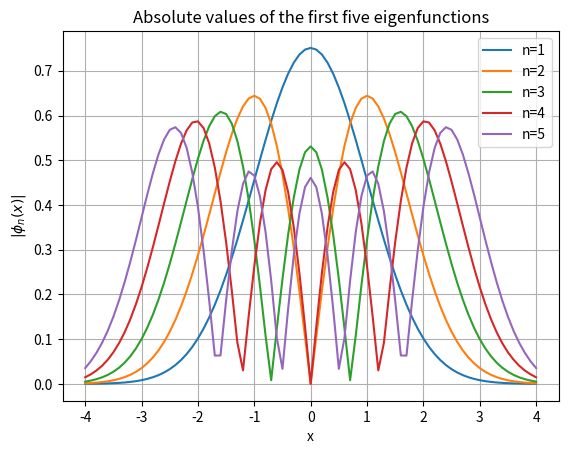

Write the Python code that produced this figure.
# -*- coding: utf-8 -*-
"""
Modified version using np.trapz for integration and corrected boundary conditions
"""

import numpy as np
from scipy.integrate import solve_ivp
import matplotlib.pyplot as plt

# Define spatial range and step size
L = 4
dx = 0.1
x_positive = np.arange(0, L + dx, dx)  # x from 0 to L
x_full = np.arange(-L, L + dx, dx)     # x from -L to L
num_points = len(x_full)

# Initialize arrays to store eigenfunctions and eigenvalues
A1 = np.zeros((num_points, 5))
A2 = np.zeros(5)

# Define the differential equation
def schrodinger(x, y, epsilon):
    # y[0] = φ, y[1] = φ'
    dydx = [y[1], (x**2 - epsilon) * y[0]]
    return dydx

# Define the shooting method function
def shooting(epsilon, parity):
    # Set initial conditions based on parity
    if parity == 'even':
        y0 = [1.0, 0.0]  # φ(0) = 1, φ'(0) = 0
    else:
        y0 = [0.0, 1.0]  # φ(0) = 0, φ'(0) = 1

    sol = solve_ivp(schrodinger, [0, L], y0, args=(epsilon,), t_eval=[L], method='RK45')
    y_L = sol.y[:, -1]
    phi_L = y_L[0]
    phi_prime_L = y_L[1]
    # Use the boundary condition φ'(L) + L φ(L) = 0
    S = phi_prime_L + L * phi_L
    return S

# Start solving for the first five eigenvalues and eigenfunctions
for n in range(5):
    # Determine parity
    if n % 2 == 0:
        parity = 'even'  # Even n corresponds to even functions
    else:
        parity = 'odd'   # Odd n corresponds to odd functions

    # Initialize energy guess values
    epsilon_lower = 2 * n + 0.5  # Lower bound
    epsilon_upper = 2 * n + 1.5  # Upper bound

    # Calculate initial S values
    S_lower = shooting(epsilon_lower, parity)
    S_upper = shooting(epsilon_upper, parity)

    # Use the bisection method to find the appropriate ε_n
    tol = 1e-6
    max_iter = 100
    for _ in range(max_iter):
        epsilon = (epsilon_lower + epsilon_upper) / 2
        S = shooting(epsilon, parity)
        if abs(S) < tol:
            break  # Found appropriate ε_n
        elif S * S_lower < 0:
            epsilon_upper = epsilon
            S_upper = S
        else:
            epsilon_lower = epsilon
            S_lower = S

    # Store eigenvalue
    A2[n] = epsilon

    # Compute the complete eigenfunction
    if parity == 'even':
        y0 = [1.0, 0.0]
    else:
        y0 = [0.0, 1.0]

    sol = solve_ivp(schrodinger, [0, L], y0, args=(epsilon,), t_eval=x_positive, method='RK45')
    phi_positive = sol.y[0]

    # Extend to the negative half-axis based on parity
    if parity == 'even':
        phi_full = np.concatenate((phi_positive[::-1], phi_positive[1:]))
    else:
        phi_full = np.concatenate((-phi_positive[::-1], phi_positive[1:]))

    # Normalize using np.trapz
    norm = np.trapz(phi_full**2, x_full)
    phi_full_normalized = phi_full / np.sqrt(norm)

    # Store the absolute value of the eigenfunction
    A1[:, n] = np.abs(phi_full_normalized)

# Plot the absolute values of the eigenfunctions
for n in range(5):
    plt.plot(x_full, A1[:, n], label=f'n={n+1}')

print("A1 matrix:")
print(A1)

# Set plot parameters
plt.xlabel('x')
plt.ylabel('$|\phi_n(x)|$')
plt.title('Absolute values of the first five eigenfunctions')
plt.legend()
plt.grid(True)
plt.show()

# Output eigenvalues
print("Eigenvalues:")
print(A2)
